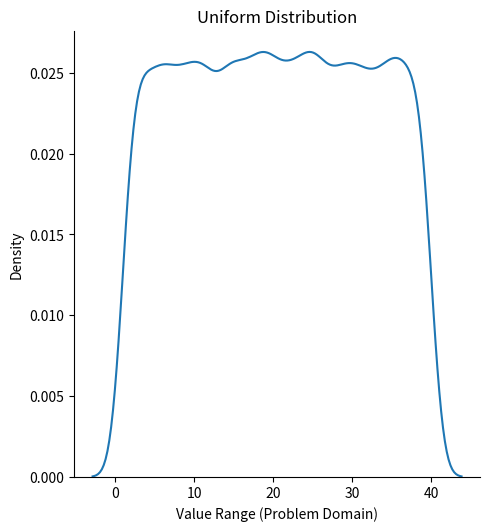
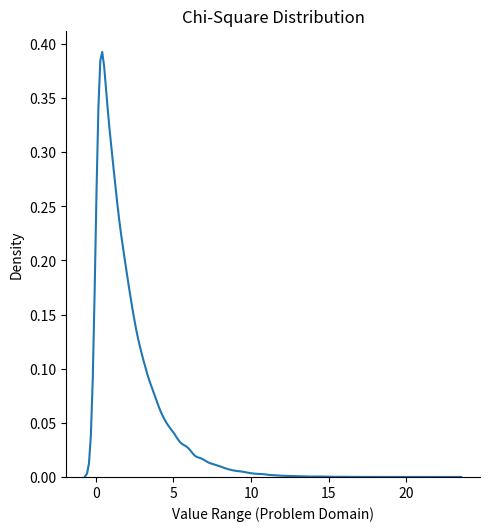
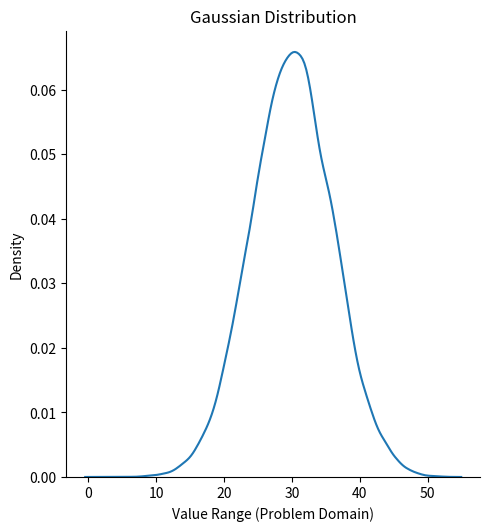

These charts were generated, in order, by the following Python code:


import numpy as np
import seaborn as sns
import matplotlib.pyplot as plt

dof = 2  # degree of freedom
mean, var = 30, 6
low, high = 1, 40

dist1 = np.random.uniform(low, high, 50000)
dist2 = np.random.chisquare(dof, 50000)
dist3 = np.random.normal(mean, var, 50000)

plt1 = sns.displot(data=dist1, kind="kde")
plt2 = sns.displot(data=dist2, kind="kde")
plt3 = sns.displot(data=dist3, kind="kde")

plt1.set_xlabels("Value Range (Problem Domain)")
plt1.set(title="Uniform Distribution")

plt2.set_xlabels("Value Range (Problem Domain)")
plt2.set(title="Chi-Square Distribution")

plt3.set_xlabels("Value Range (Problem Domain)")
plt3.set(title="Gaussian Distribution")

plt.show()
